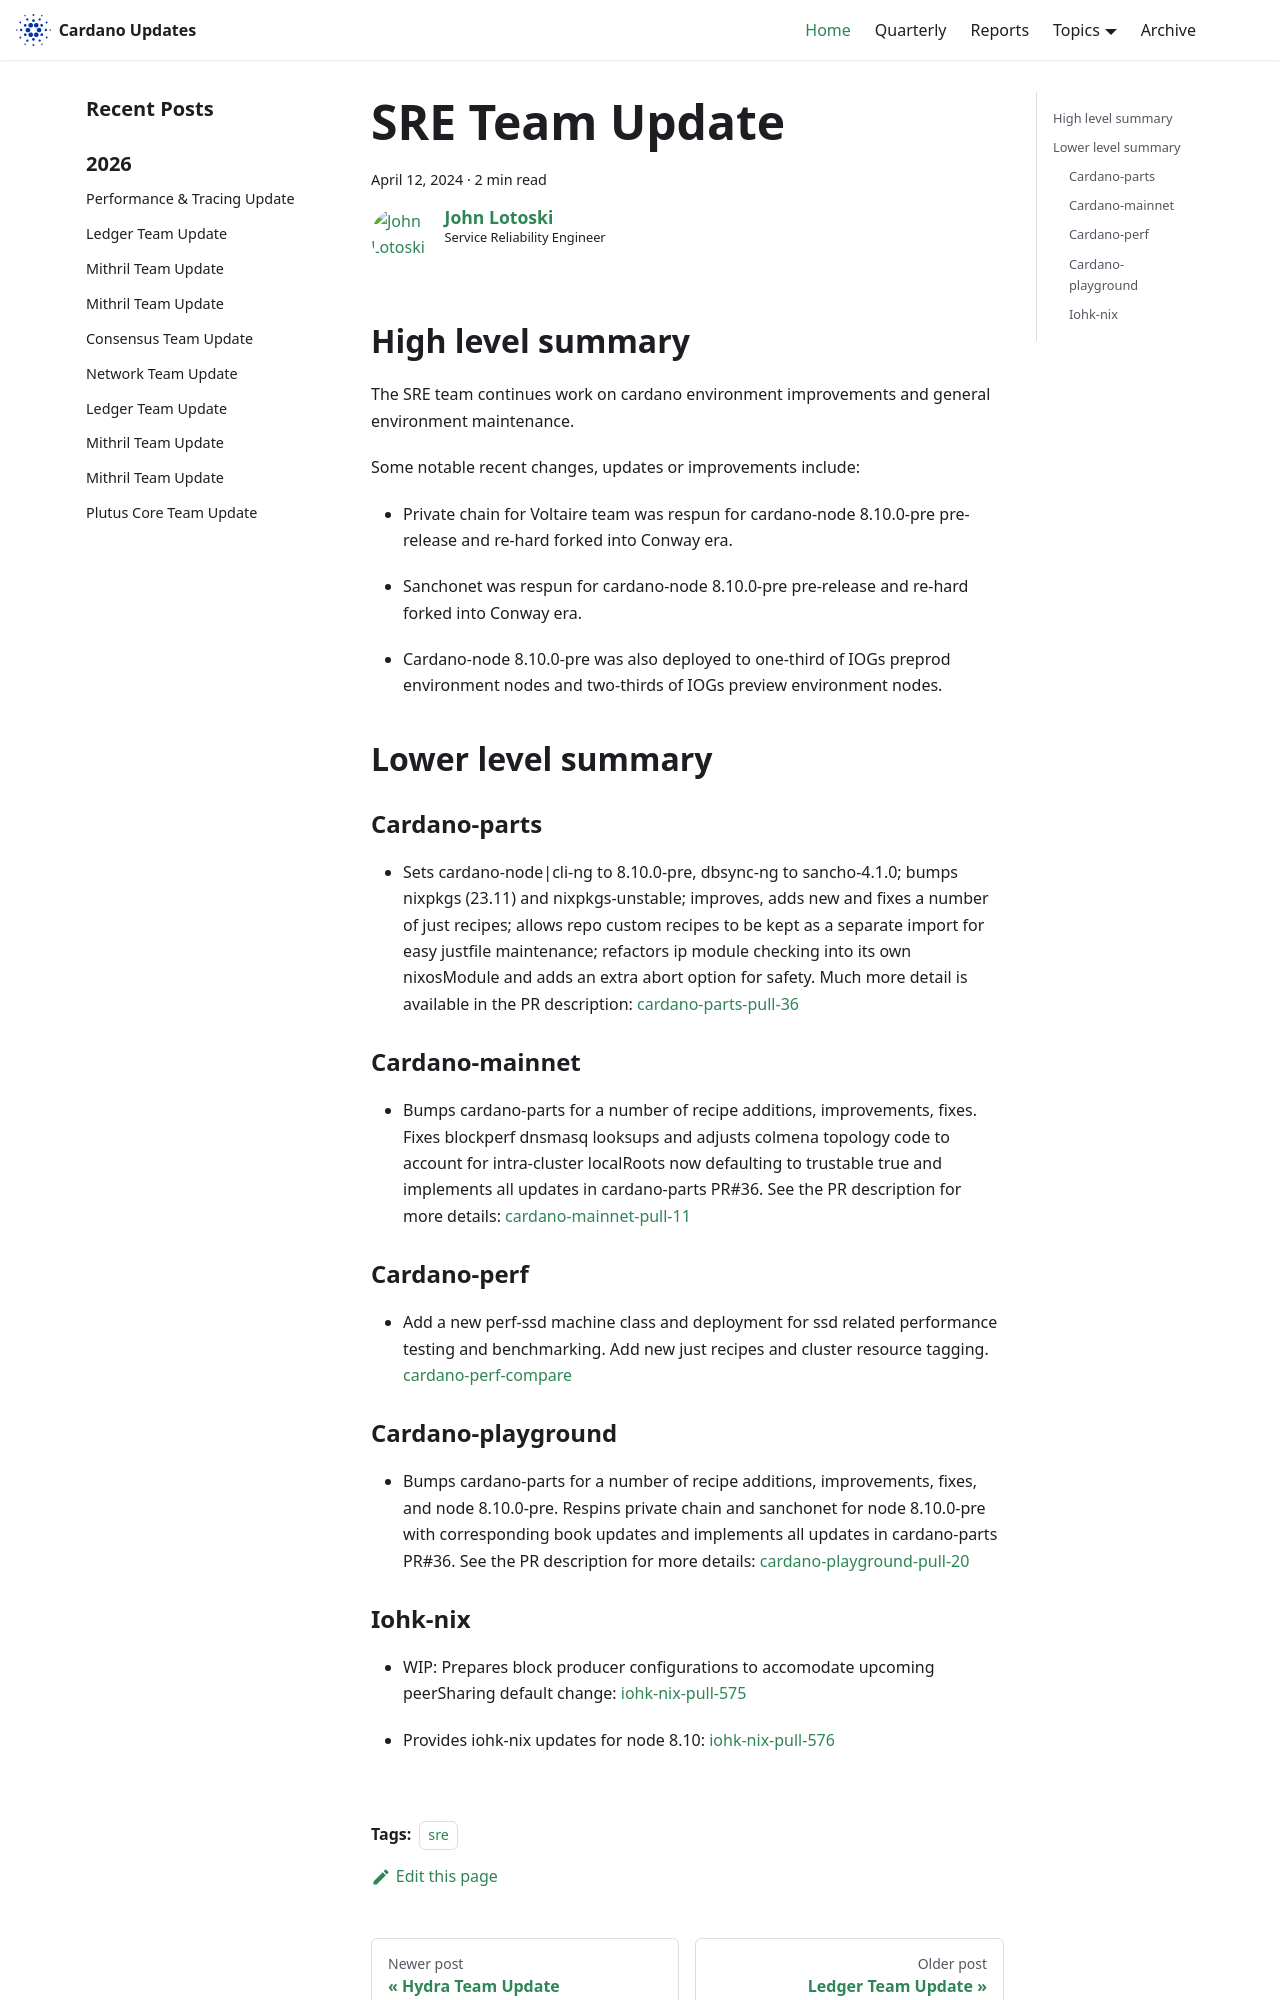

repository: IntersectMBO/cardano-updates · page: 2024-04-12-sre/index.html · generator: docusaurus

---
title: SRE Team Update
slug: 2024-04-12-sre
authors: johnalotoski
tags: [sre]
hide_table_of_contents: false
---

## High level summary

The SRE team continues work on cardano environment improvements and general
environment maintenance.

Some notable recent changes, updates or improvements include:
* Private chain for Voltaire team was respun for cardano-node 8.10.0-pre
  pre-release and re-hard forked into Conway era.

* Sanchonet was respun for cardano-node 8.10.0-pre pre-release and re-hard
  forked into Conway era.

* Cardano-node 8.10.0-pre was also deployed to one-third of IOGs preprod
  environment nodes and two-thirds of IOGs preview environment nodes.

## Lower level summary

### Cardano-parts
* Sets cardano-node|cli-ng to 8.10.0-pre, dbsync-ng to sancho-4.1.0; bumps
  nixpkgs (23.11) and nixpkgs-unstable; improves, adds new and fixes a number
  of just recipes; allows repo custom recipes to be kept as a separate import
  for easy justfile maintenance; refactors ip module checking into its own
  nixosModule and adds an extra abort option for safety. Much more detail is
  available in the PR description:
  [cardano-parts-pull-36](https://github.com/input-output-hk/cardano-parts/pull/36)

### Cardano-mainnet
* Bumps cardano-parts for a number of recipe additions, improvements, fixes.
  Fixes blockperf dnsmasq looksups and adjusts colmena topology code to account
  for intra-cluster localRoots now defaulting to trustable true and implements
  all updates in cardano-parts PR#36.  See the PR description for more details:
  [cardano-mainnet-pull-11](https://github.com/input-output-hk/cardano-mainnet/pull/11)

### Cardano-perf
* Add a new perf-ssd machine class and deployment for ssd related performance
  testing and benchmarking.  Add new just recipes and cluster resource tagging.
  [cardano-perf-compare](https://github.com/input-output-hk/cardano-perf/compare/19a7ddd...a6a9b39)
